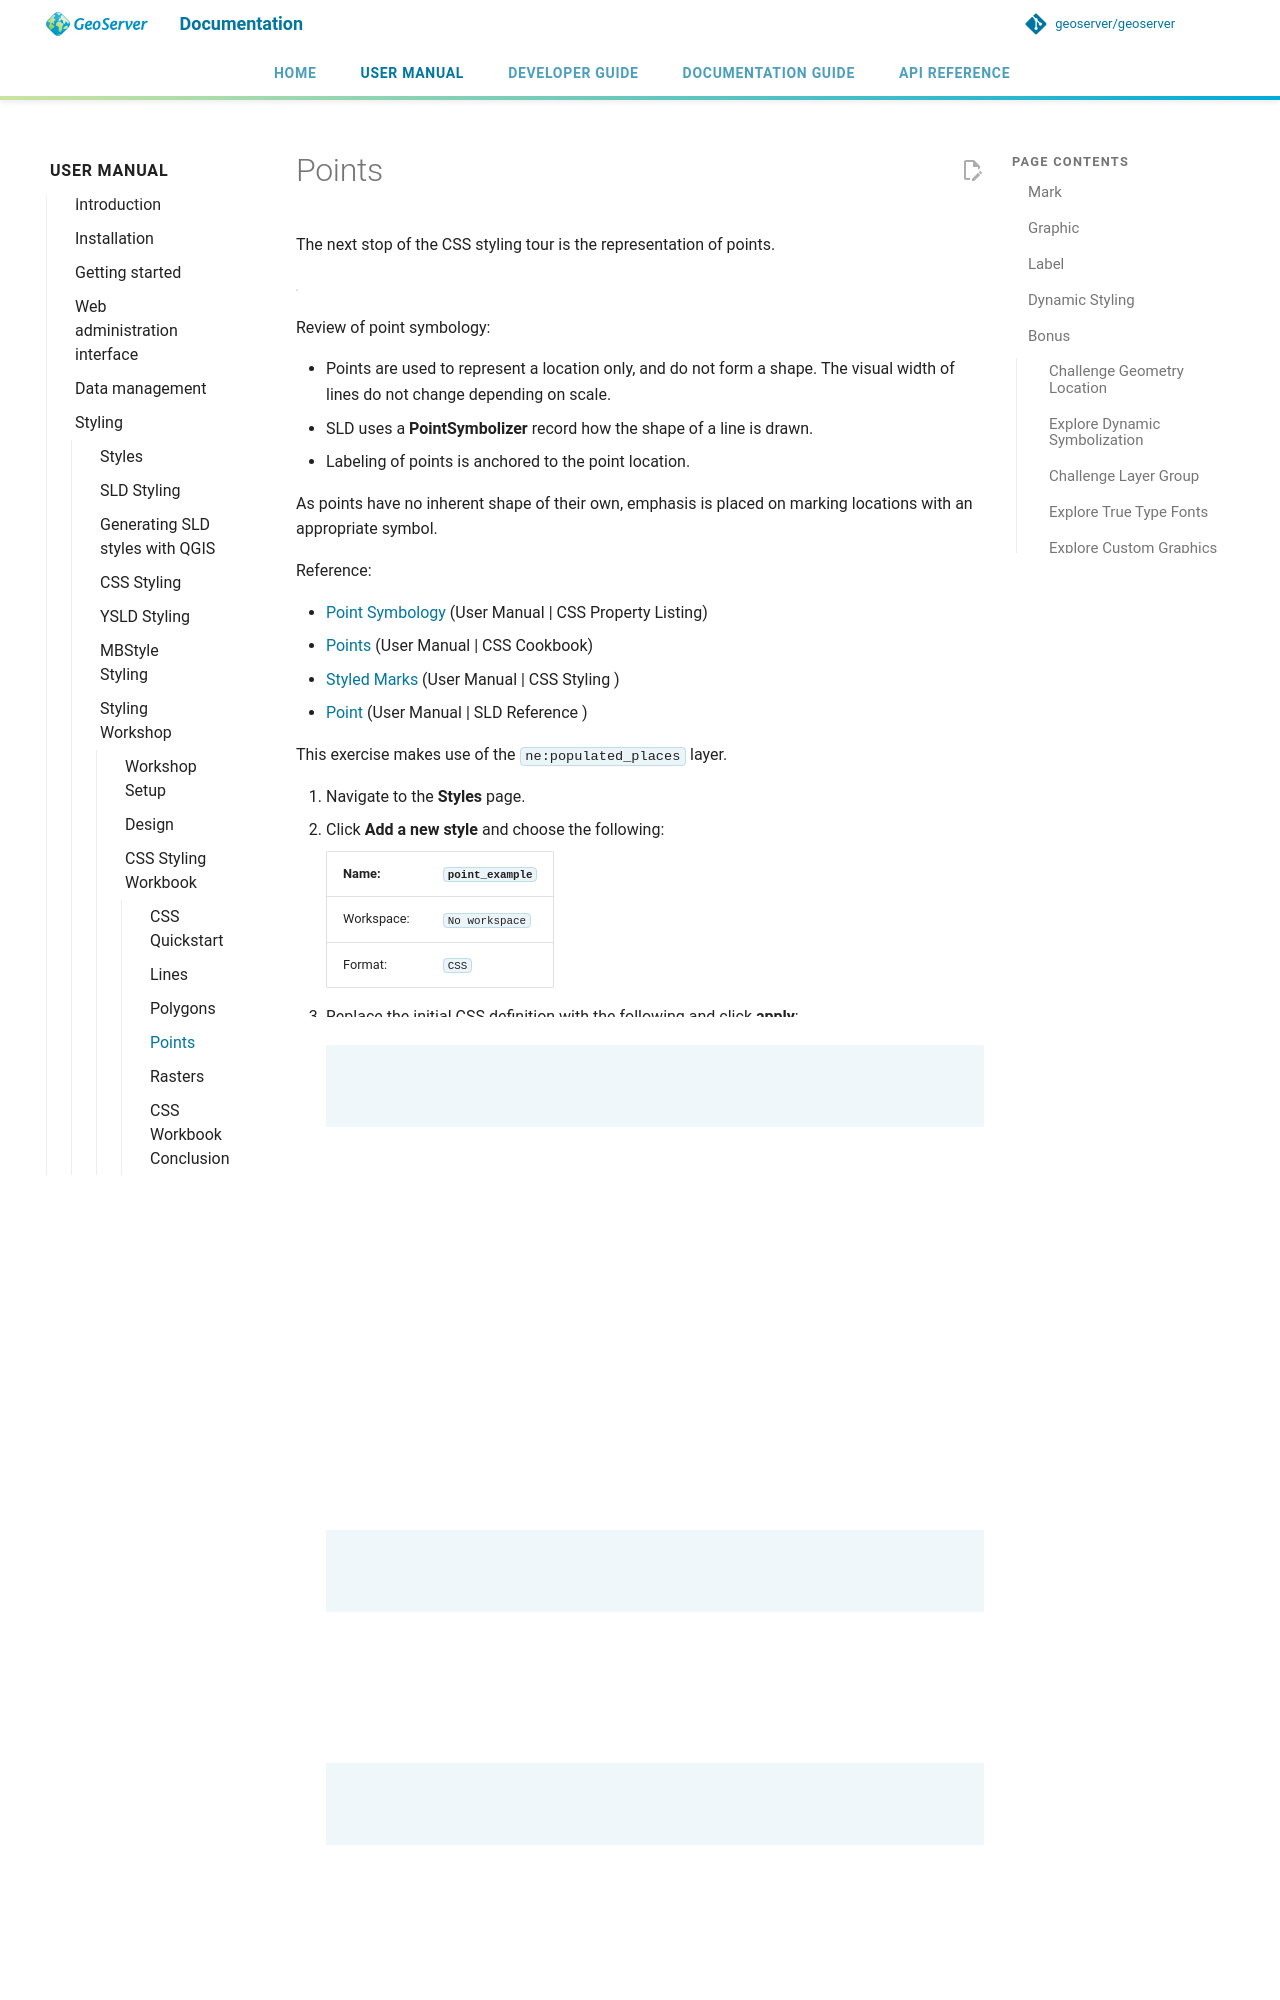

repository: geoserver/geoserver · page: 3.0.x/en/user/styling/workshop/css/point/index.html · generator: mkdocs

# Points

The next stop of the CSS styling tour is the representation of points.

![](../style/img/PointSymbology.svg)

Review of point symbology:

- Points are used to represent a location only, and do not form a shape. The visual width of lines do not change depending on scale.
- SLD uses a **PointSymbolizer** record how the shape of a line is drawn.
- Labeling of points is anchored to the point location.

As points have no inherent shape of their own, emphasis is placed on marking locations with an appropriate symbol.

Reference:

- [Point Symbology](../../css/properties.md#css_properties_point) (User Manual | CSS Property Listing)
- [Points](../../css/cookbook/point.md) (User Manual | CSS Cookbook)
- [Styled Marks](../../css/styledmarks.md) (User Manual | CSS Styling )
- [Point](../../sld/reference/pointsymbolizer.md) (User Manual | SLD Reference )

This exercise makes use of the `ne:populated_places` layer.

1.  Navigate to the **Styles** page.
2.  Click **Add a new style** and choose the following:

    | Name:      | `point_example` |
    |------------|-----------------------------|
    | Workspace: | `No workspace`  |
    | Format:    | `CSS`           |


1.  Replace the initial CSS definition with the following and click **apply**:

    ``` css
    * {
      mark: symbol(circle);
    }
    ```

2.  And use the **Layer Preview** tab to preview the result.

    ![image](../style/img/point_03_map.png)
